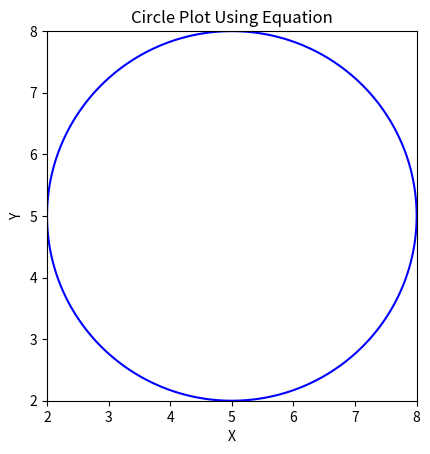

Write Python code to recreate this figure.
import numpy as np
import matplotlib.pyplot as plt

# Parameters for the circle
h, k = 5, 5  # Center of the circle
r = 3        # Radius of the circle

# Create a grid of points
x = np.linspace(h - r, h + r, 400)
y = np.linspace(k - r, k + r, 400)
x, y = np.meshgrid(x, y)

# Circle equation (x - h)^2 + (y - k)^2 = r^2
equation = (x - h)**2 + (y - k)**2 - r**2

# Plot the circle
plt.contour(x, y, equation, levels=[0], colors='b')

# Set labels for axes
plt.xlabel('X')
plt.ylabel('Y')

# Set the aspect ratio of the plot to be equal
plt.gca().set_aspect('equal')

# Set title
plt.title('Circle Plot Using Equation')

# Show the plot
plt.show()
